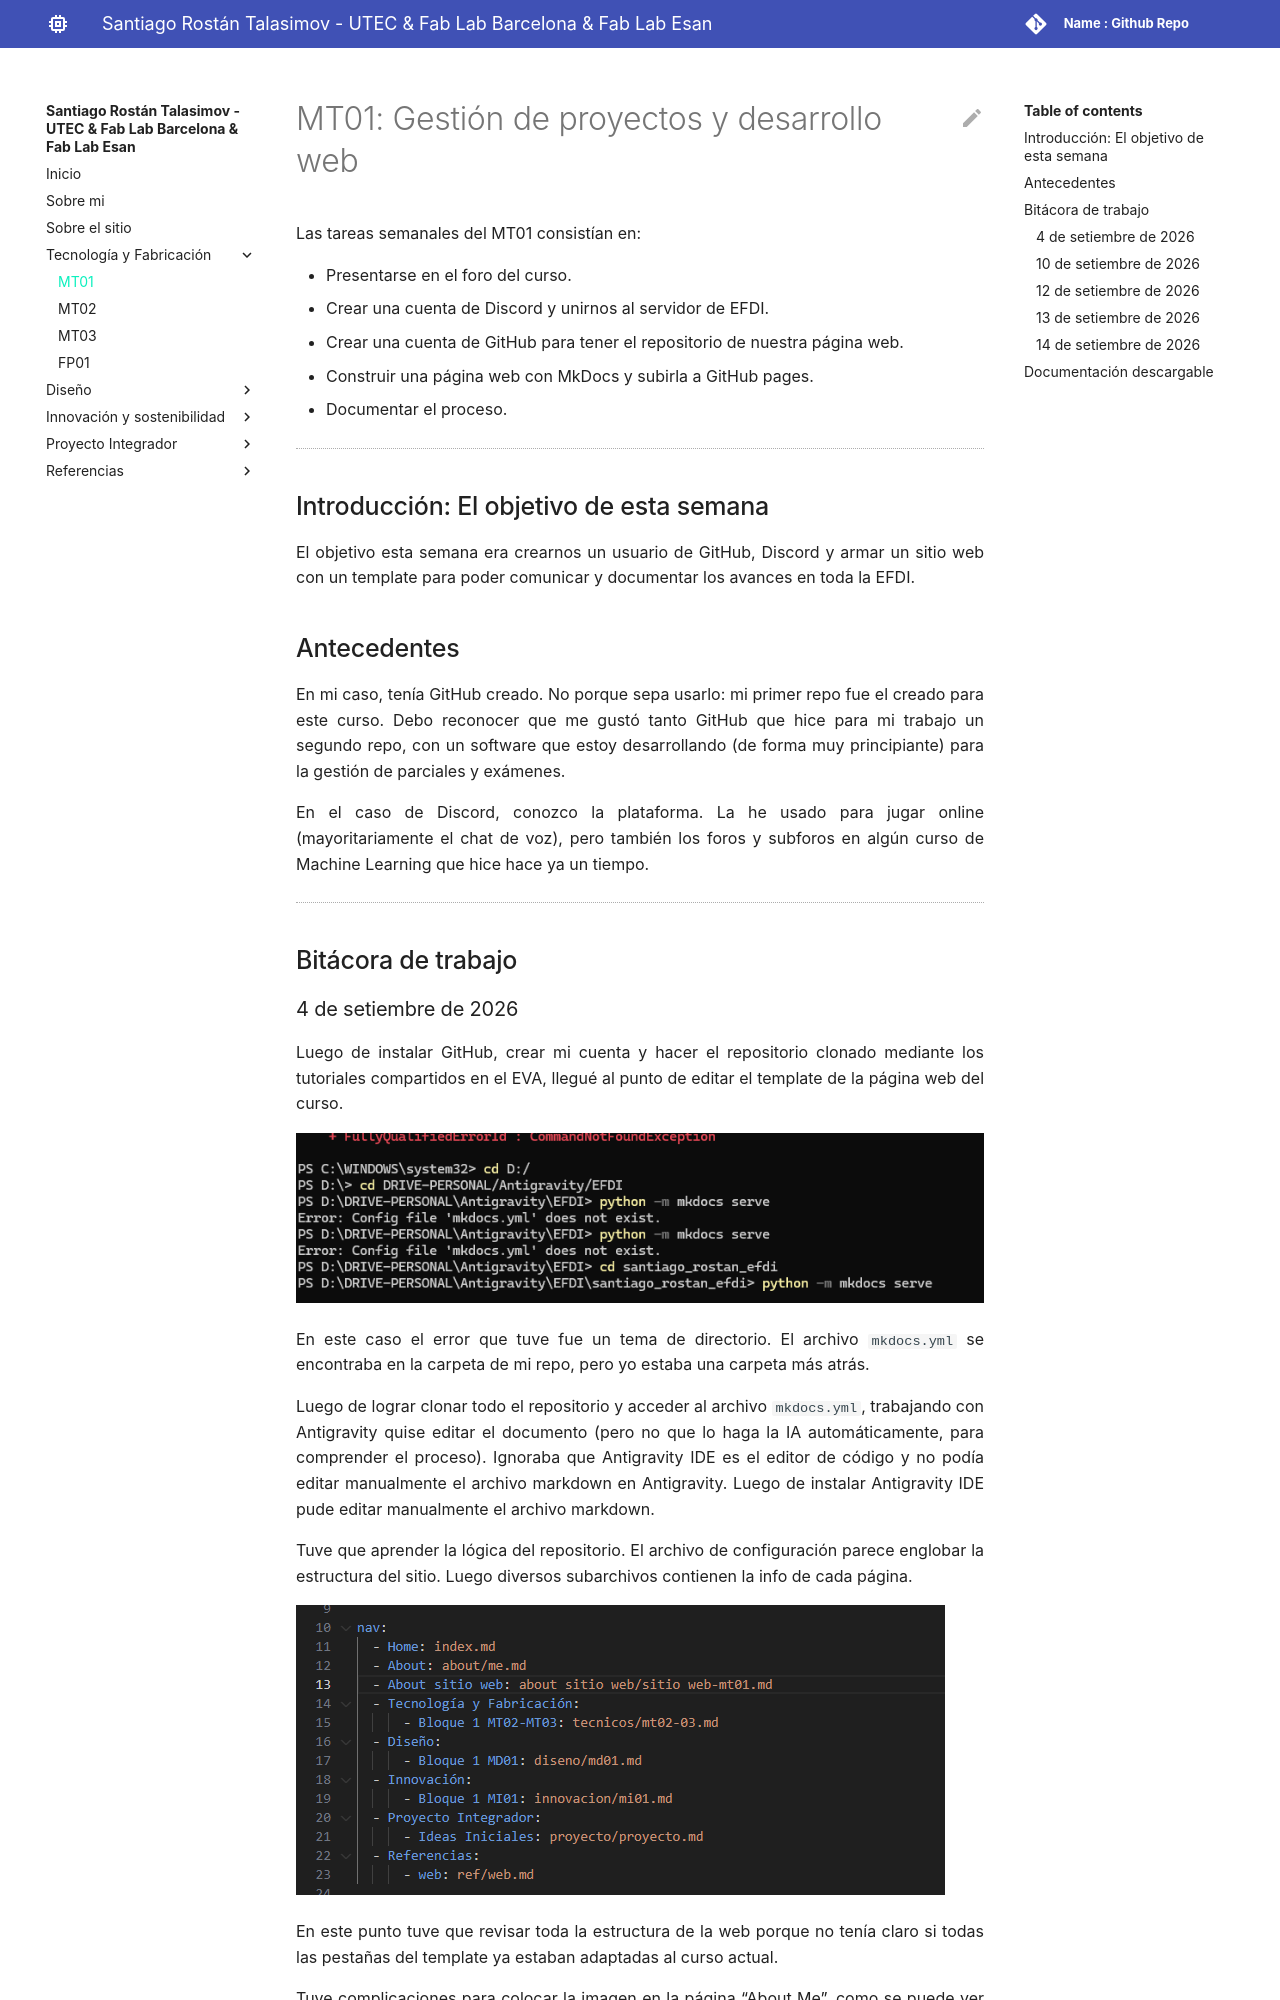

repository: SRostan/santiago_rostan_efdi · page: tecnicos/mt01/index.html · generator: mkdocs

# MT01: Gestión de proyectos y desarrollo web

Las tareas semanales del MT01 consistían en: 

* Presentarse en el foro del curso.
* Crear una cuenta de Discord y unirnos al servidor de EFDI.
* Crear una cuenta de GitHub para tener el repositorio de nuestra página web.
* Construir una página web con MkDocs y subirla a GitHub pages.
* Documentar el proceso.

---

## Introducción: El objetivo de esta semana

El objetivo esta semana era crearnos un usuario de GitHub, Discord y armar un sitio web con un template para poder comunicar y documentar los avances en toda la EFDI.

## Antecedentes

En mi caso, tenía GitHub creado. No porque sepa usarlo: mi primer repo fue el creado para este curso. Debo reconocer que me gustó tanto GitHub que hice para mi trabajo un segundo repo, con un software que estoy desarrollando (de forma muy principiante) para la gestión de parciales y exámenes.

En el caso de Discord, conozco la plataforma. La he usado para jugar online (mayoritariamente el chat de voz), pero también los foros y subforos en algún curso de Machine Learning que hice hace ya un tiempo.

---

## Bitácora de trabajo
